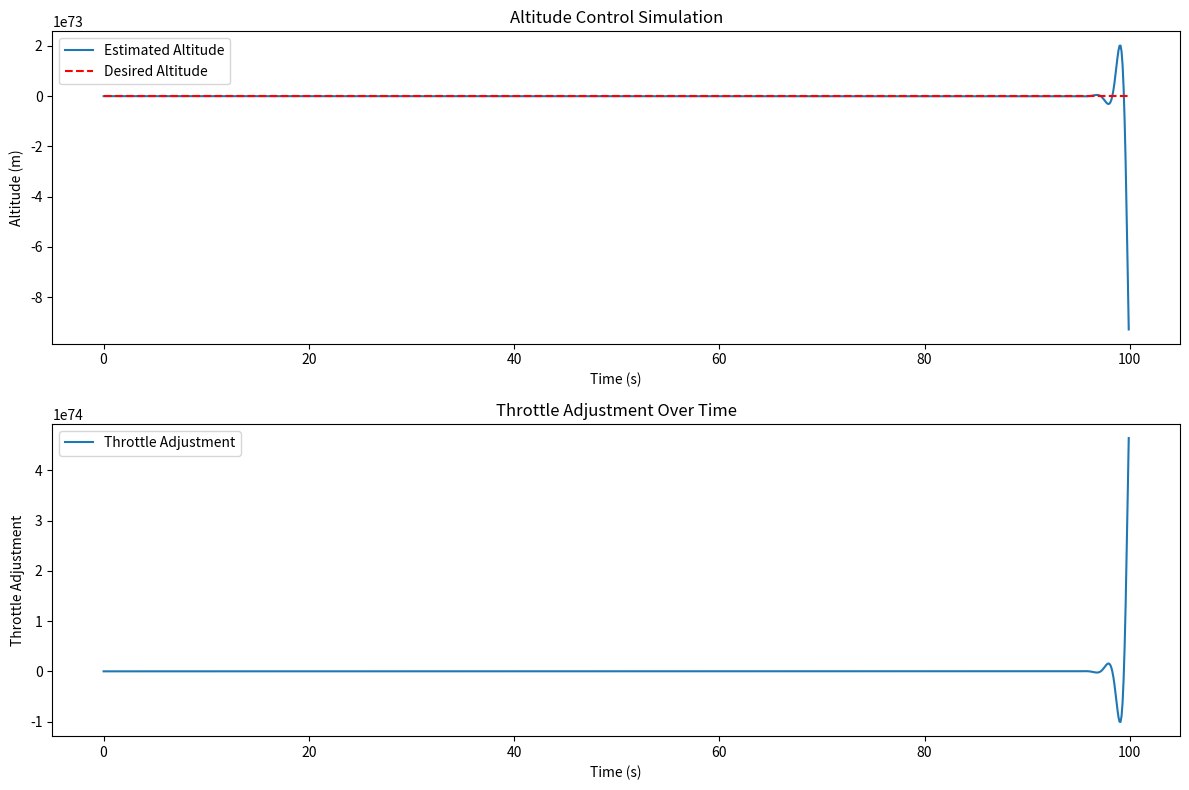

This chart was generated by the following Python code:
import numpy as np
import matplotlib.pyplot as plt
 
class KalmanFilter:
    def __init__(self, A, G, C, Q, R, P0, initial_state):
        self.A = A
        self.G = G
        self.C = C
        self.Q = Q
        self.R = R
        self.sigma_pred = P0
        self.z_pred = initial_state

    def state_update(self, z, control_input):
        # Ensure w is a vector with the same number of rows as G has columns
        w = np.random.normal(0, np.sqrt(self.Q), size=(self.G.shape[1], 1))
        control_effect = np.array([[0], [control_input]])  # Assuming control affects the velocity
        z_next = self.A @ z + self.G @ w + control_effect
        return z_next.reshape(-1, 1)


    def output(self, z):
        v = np.random.normal(0, np.sqrt(self.R))
        y = self.C @ z + v
        return y

    def measurement_update(self, y, z_pred, sigma_pred):
        F = self.C @ sigma_pred @ self.C.T + self.R
        output_error = y - self.C @ z_pred
        K = sigma_pred @ self.C.T @ np.linalg.inv(F)
        z_corrected = z_pred + K @ output_error
        sigma_corrected = sigma_pred - K @ self.C @ sigma_pred
        return z_corrected, sigma_corrected

    def time_update(self, z_meas_update, sigma_meas_update):
        z_predicted = self.A @ z_meas_update
        sigma_predicted = self.A @ sigma_meas_update @ self.A.T + self.Q * (self.G @ self.G.T)
        return z_predicted, sigma_predicted

## This integrates the Kalman filter estimates and a PID controller.
class PIDController:
    def __init__(self, kp, ki, kd, set_point):
        self.kp = kp
        self.ki = ki
        self.kd = kd
        self.set_point = set_point
        self.integral = 0
        self.prev_error = 0

    def update(self, measured_value, dt):
        error = self.set_point - measured_value
        self.integral += error * dt
        derivative = (error - self.prev_error) / dt
        output = self.kp * error + self.ki * self.integral + self.kd * derivative
        self.prev_error = error
        return output
    
# Define system matrices and initial conditions
t_sampling = 0.1
A = np.array([[1, t_sampling], [0, 1]])
G = np.array([[0.5 * t_sampling**2], [t_sampling]])
C = np.array([[1, 0]])
P0 = np.array([[100, 0], [0, 10]])
Q = 0.001 # variance of process noise
R = 0.01  # variance of measurement noise
initial_state = np.array([[0], [0]])

kf = KalmanFilter(A, G, C, Q, R, P0, initial_state)

# Simulation parameters
desired_altitude = 20  # meters
kp, ki, kd = 5, 0, 0  # PID coefficients
pid = PIDController(kp, ki, kd, desired_altitude)

# Simulation parameters
t_sim = 80
z_actual_cache = np.zeros((t_sim + 1, 2))
z_corr_cache = np.zeros((t_sim, 2))
z_pred_cache = np.zeros((t_sim + 1, 2))
sigma_pred_cache = np.zeros((2, 2, t_sim + 1))  # 3D array to hold covariance matrices over time

z_actual = np.random.multivariate_normal(initial_state.flatten(), P0).reshape(-1, 1)
z_actual_cache[0, :] = z_actual.T

t_sim = 100  # total simulation time in seconds
dt = 0.1  # time step

# Initialize the Kalman Filter and PID Controller with the provided parameters
kf = KalmanFilter(A, G, C, Q, R, P0, initial_state)
pid = PIDController(kp, ki, kd, desired_altitude)

# Initialize variables for storing simulation data
time_stamps = np.arange(0, t_sim, dt)
altitude_estimates = []
throttle_adjustments = []

z_actual = np.random.multivariate_normal(initial_state.flatten(), P0).reshape(-1, 1)

for t in time_stamps:
    
    # Update Kalman Filter
    y = kf.output(z_actual)
    z_corr, sigma_corr = kf.measurement_update(y, kf.z_pred, kf.sigma_pred)
    kf.z_pred, kf.sigma_pred = kf.time_update(z_corr, sigma_corr)
    
    # PID Controller Update
    altitude_estimate = z_corr[0, 0]
    throttle_adjustment = pid.update(altitude_estimate, dt)
    
    # Simulate the altitude measurement
    z_actual = kf.state_update(z_actual, throttle_adjustment)
    
    # Store the results for plotting
    altitude_estimates.append(altitude_estimate)
    throttle_adjustments.append(throttle_adjustment)

# Plotting
plt.figure(figsize=(12, 8))

plt.subplot(2, 1, 1)
plt.plot(time_stamps, altitude_estimates, label='Estimated Altitude')
plt.plot(time_stamps, [desired_altitude] * len(time_stamps), 'r--', label='Desired Altitude')
plt.title('Altitude Control Simulation')
plt.xlabel('Time (s)')
plt.ylabel('Altitude (m)')
plt.legend()

plt.subplot(2, 1, 2)
plt.plot(time_stamps, throttle_adjustments, label='Throttle Adjustment')
plt.title('Throttle Adjustment Over Time')
plt.xlabel('Time (s)')
plt.ylabel('Throttle Adjustment')
plt.legend()

plt.tight_layout()
plt.show()
    